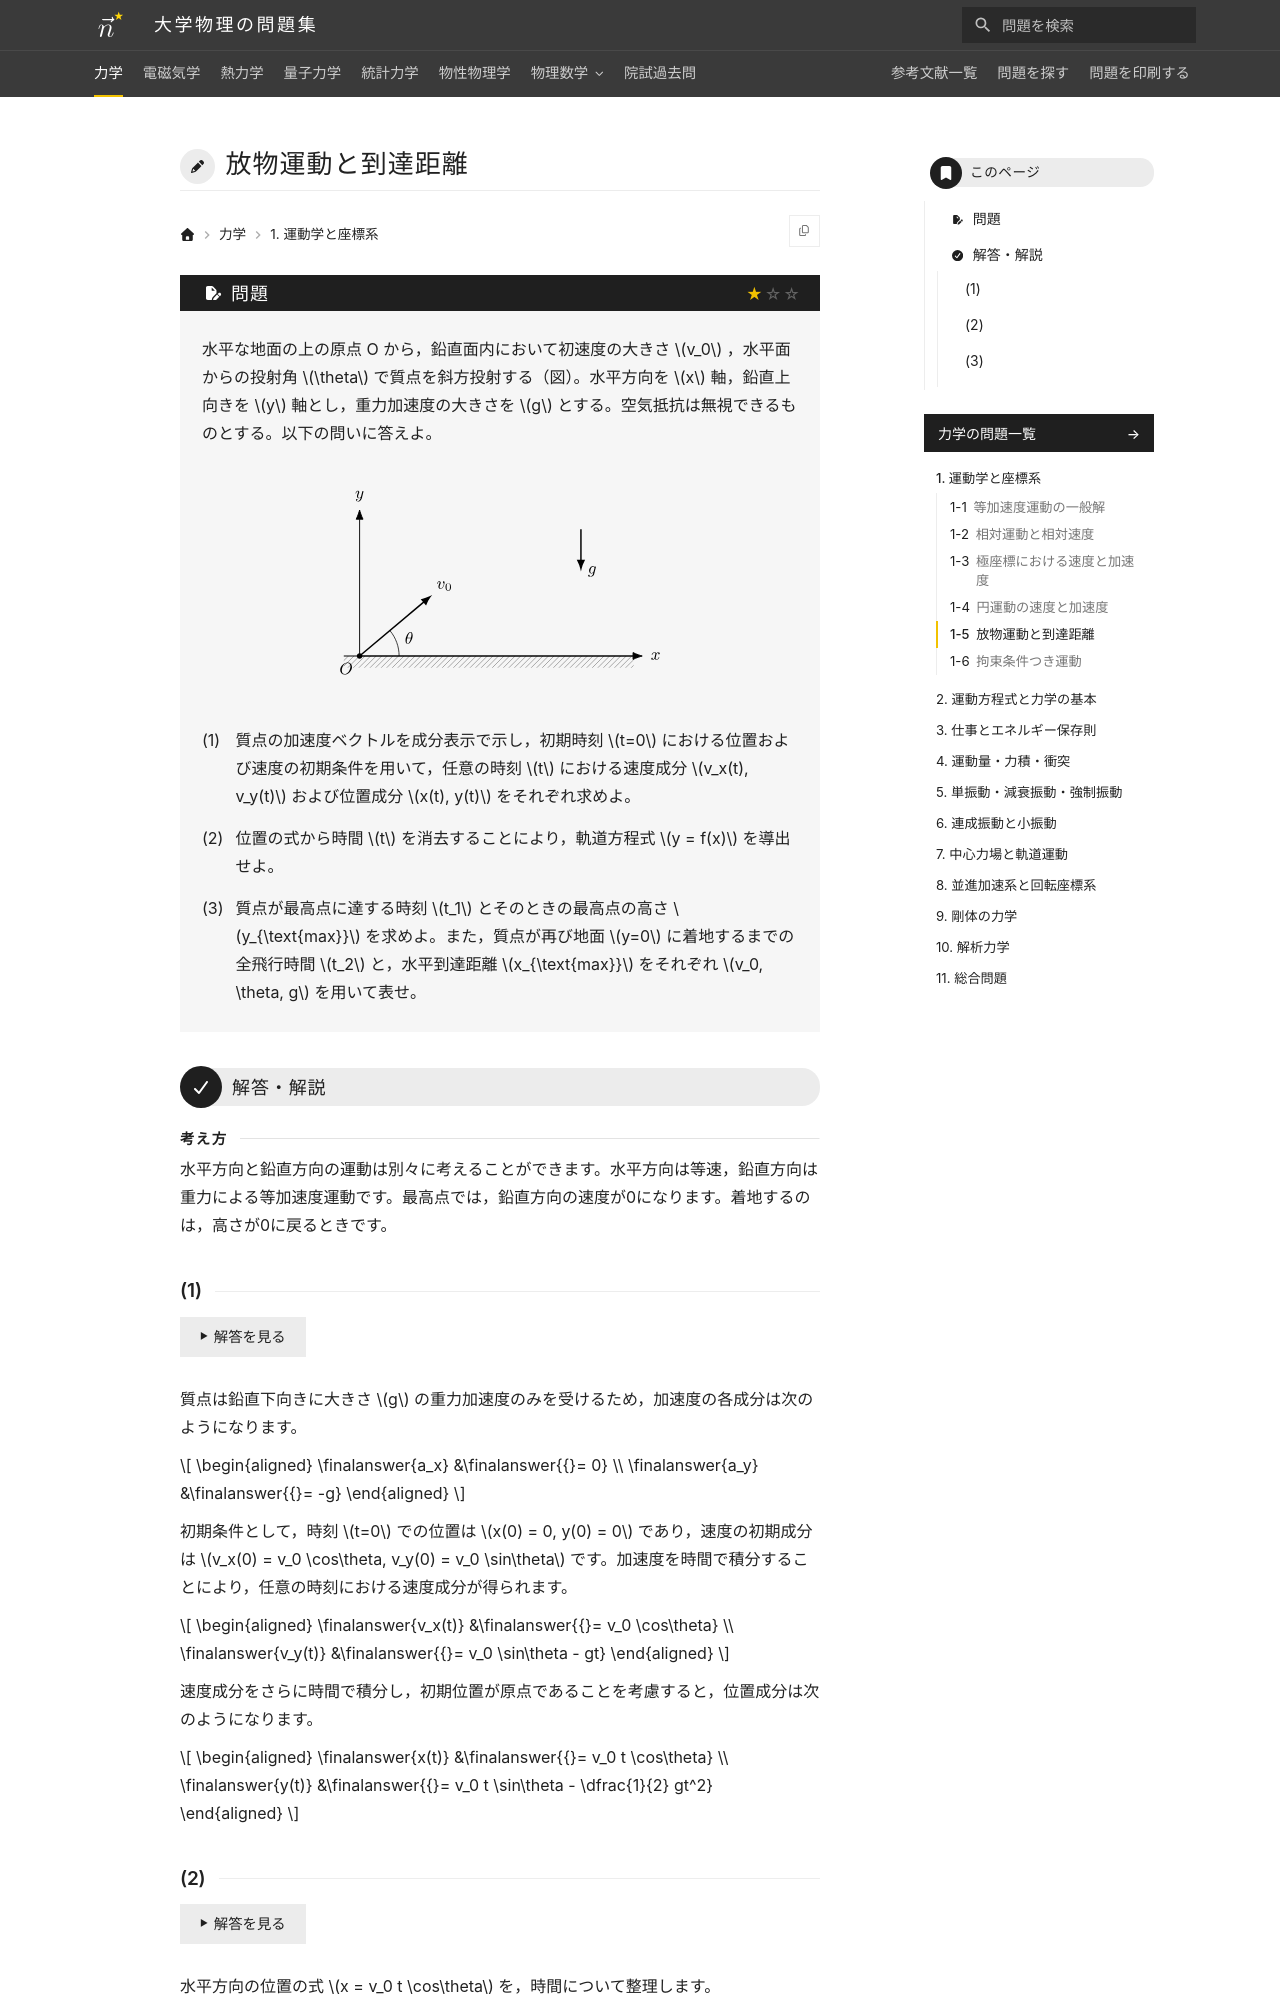

repository: Nanana-2/physics-site · page: 01mechanics/01/01_050/index.html · generator: mkdocs

---
tags:
  - 基本
---

# 放物運動と到達距離

## 問題
水平な地面の上の原点 O から，鉛直面内において初速度の大きさ $v_0$ ，水平面からの投射角 $\theta$ で質点を斜方投射する（図）。水平方向を $x$ 軸，鉛直上向きを $y$ 軸とし，重力加速度の大きさを $g$ とする。空気抵抗は無視できるものとする。以下の問いに答えよ。

<figure class="problem-figure" markdown>
![問題の図](../../assets/figures/mechanics/01_050-p-light.svg#only-light)
![問題の図](../../assets/figures/mechanics/01_050-p-dark.svg#only-dark)
</figure>

(1) 質点の加速度ベクトルを成分表示で示し，初期時刻 $t=0$ における位置および速度の初期条件を用いて，任意の時刻 $t$ における速度成分 $v_x(t), v_y(t)$ および位置成分 $x(t), y(t)$ をそれぞれ求めよ。

(2) 位置の式から時間 $t$ を消去することにより，軌道方程式 $y = f(x)$ を導出せよ。

(3) 質点が最高点に達する時刻 $t_1$ とそのときの最高点の高さ $y_{\text{max}}$ を求めよ。また，質点が再び地面 $y=0$ に着地するまでの全飛行時間 $t_2$ と，水平到達距離 $x_{\text{max}}$ をそれぞれ $v_0, \theta, g$ を用いて表せ。

---

## 解答・解説

<div class="approach" markdown>
水平方向と鉛直方向の運動は別々に考えることができます。水平方向は等速，鉛直方向は重力による等加速度運動です。最高点では，鉛直方向の速度が0になります。着地するのは，高さが0に戻るときです。
</div>
